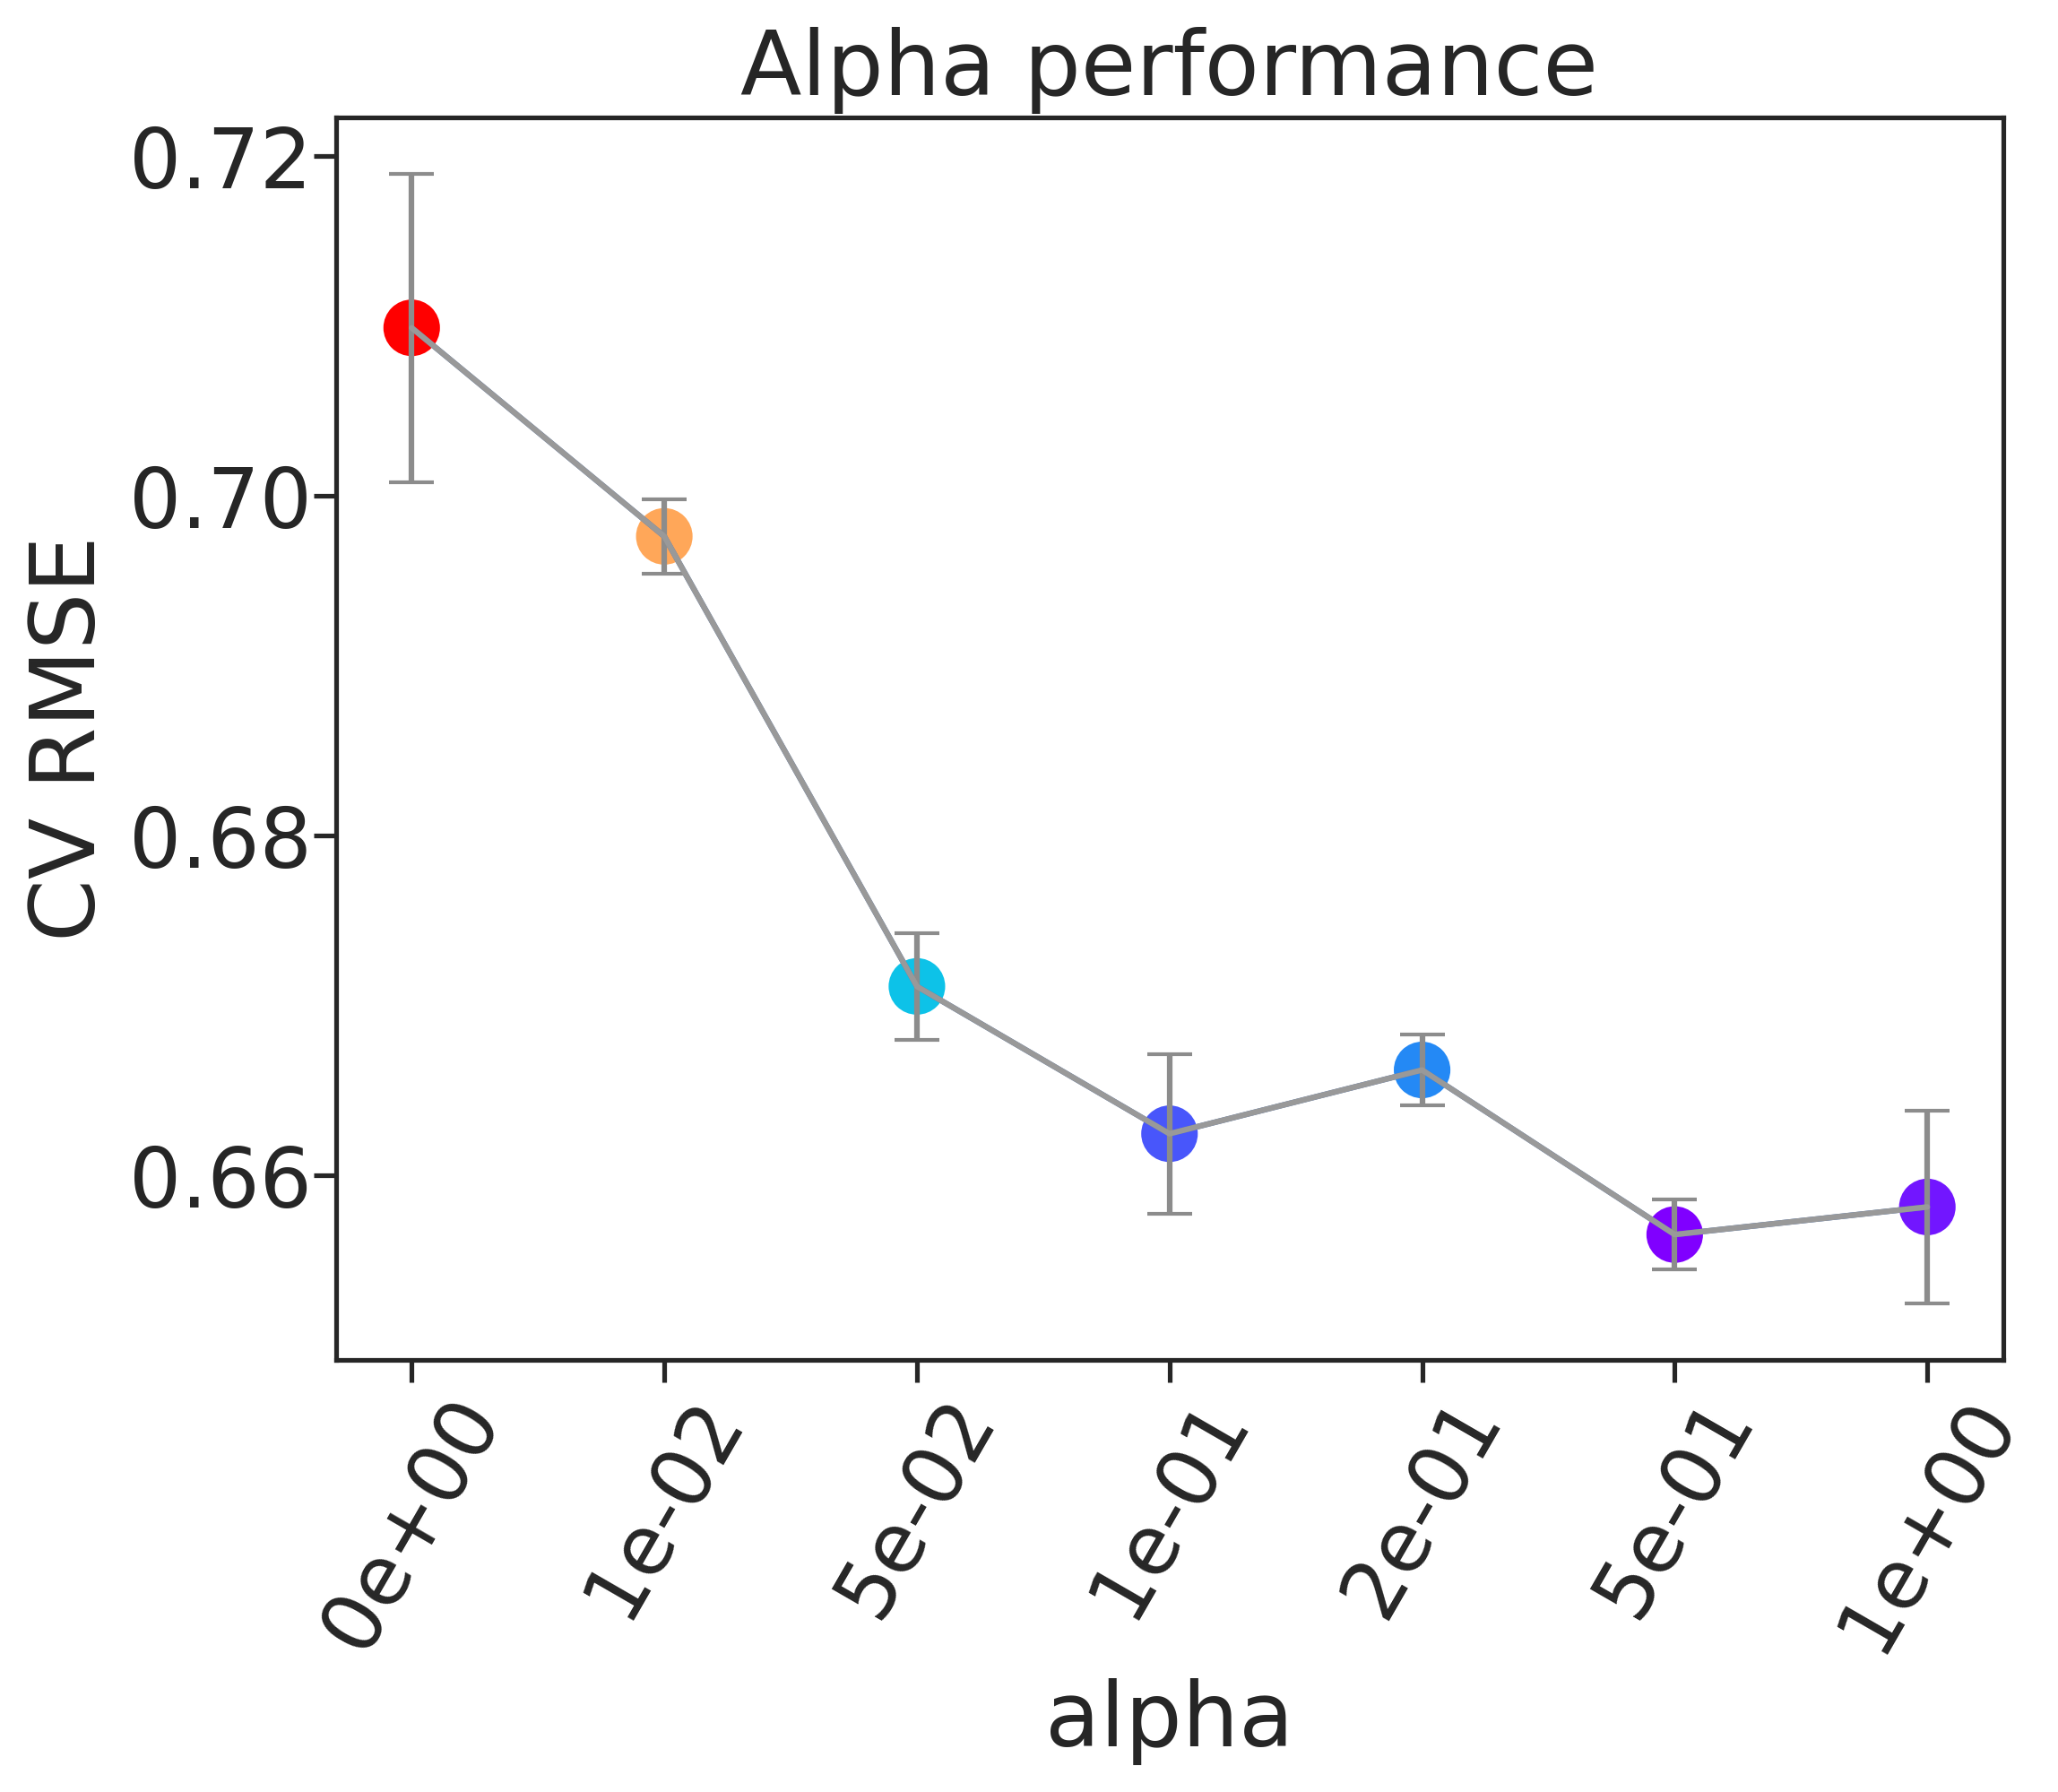

Data behind this chart, as committed beside it:
, alpha, rmse, rmse_err
0, 0e+00, 0.7099, 0.009081
1, 1e-02, 0.6976, 0.002175
2, 5e-02, 0.6711, 0.00314
3, 1e-01, 0.6625, 0.004687
4, 2e-01, 0.6662, 0.00207
5, 5e-01, 0.6565, 0.002057
6, 1e+00, 0.6582, 0.00565
